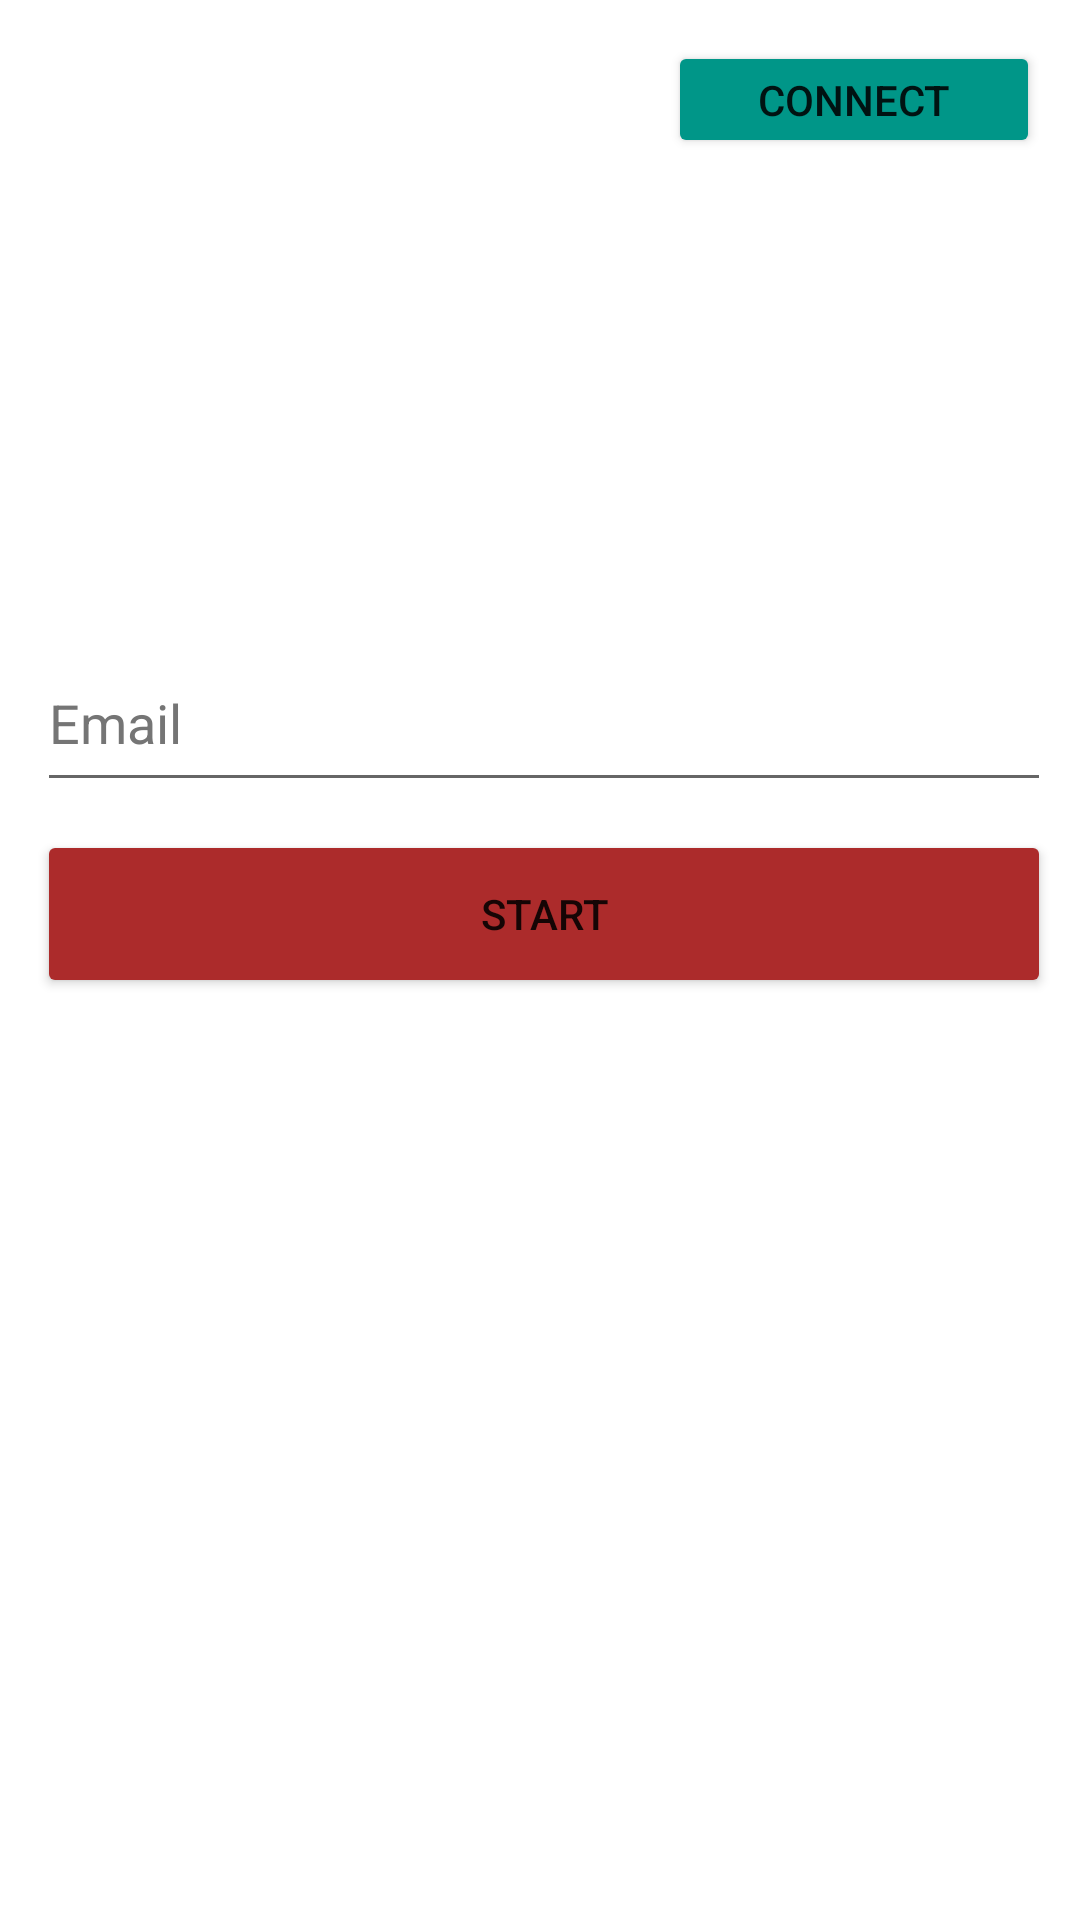

Android layout source for this screen:
<!-- AndroidManifest.xml: application theme Theme.ObodoPMC -->
<!-- res/layout/activity_main.xml -->
<?xml version="1.0" encoding="utf-8"?>
<androidx.constraintlayout.widget.ConstraintLayout xmlns:android="http://schemas.android.com/apk/res/android"
    xmlns:app="http://schemas.android.com/apk/res-auto"
    xmlns:tools="http://schemas.android.com/tools"
    android:layout_width="match_parent"
    android:layout_height="match_parent"
    tools:context=".MainActivity">

    <Button
        android:id="@+id/btnStart"
        android:layout_width="338dp"
        android:layout_height="56dp"
        android:backgroundTint="#AC2B2B"
        android:text="@string/start"
        app:layout_constraintBottom_toBottomOf="parent"
        app:layout_constraintEnd_toEndOf="parent"
        app:layout_constraintHorizontal_bias="0.561"
        app:layout_constraintStart_toStartOf="parent"
        app:layout_constraintTop_toTopOf="parent"
        app:layout_constraintVertical_bias="0.474" />

    <Button
        android:id="@+id/btnConnect"
        android:layout_width="124dp"
        android:layout_height="39dp"
        android:backgroundTint="#009688"
        android:text="@string/connect"
        app:layout_constraintBottom_toBottomOf="parent"
        app:layout_constraintEnd_toEndOf="parent"
        app:layout_constraintHorizontal_bias="0.944"
        app:layout_constraintStart_toStartOf="parent"
        app:layout_constraintTop_toTopOf="parent"
        app:layout_constraintVertical_bias="0.023" />

    <EditText
        android:id="@+id/txtEmail"
        android:layout_width="338dp"
        android:layout_height="56dp"
        android:autofillHints=""
        android:ems="10"
        android:hint="@string/email"
        android:inputType="textEmailAddress"
        android:textColorHint="#757575"
        android:visibility="visible"
        app:layout_constraintBottom_toBottomOf="parent"
        app:layout_constraintEnd_toEndOf="parent"
        app:layout_constraintHorizontal_bias="0.561"
        app:layout_constraintStart_toStartOf="parent"
        app:layout_constraintTop_toTopOf="parent"
        app:layout_constraintVertical_bias="0.362"
        tools:ignore="SpeakableTextPresentCheck"
        tools:visibility="visible" />
</androidx.constraintlayout.widget.ConstraintLayout>
<!-- resources referenced by this layout -->
<resources>
  <string name="connect">Connect</string>
  <string name="email">Email</string>
  <string name="start">Start</string>
  <style name="Theme.ObodoPMC" parent="Theme.MaterialComponents.DayNight.DarkActionBar">
          
          <item name="colorPrimary">@color/purple_500</item>
          <item name="colorPrimaryVariant">@color/purple_700</item>
          <item name="colorOnPrimary">@color/white</item>
          
          <item name="colorSecondary">@color/teal_200</item>
          <item name="colorSecondaryVariant">@color/teal_700</item>
          <item name="colorOnSecondary">@color/black</item>
          
          <item name="android:statusBarColor" tools:targetApi="l">?attr/colorPrimaryVariant</item>
          
      </style>
  <!-- not gathered from this repository: default colours our renderer supplied (Android Studio template values) -->
  <color name="purple_500">#FF6200EE</color>
  <color name="purple_700">#FF3700B3</color>
  <color name="teal_200">#FF03DAC5</color>
  <color name="teal_700">#FF018786</color>
  <color name="black">#FF000000</color>
  <color name="white">#FFFFFFFF</color>
</resources>
